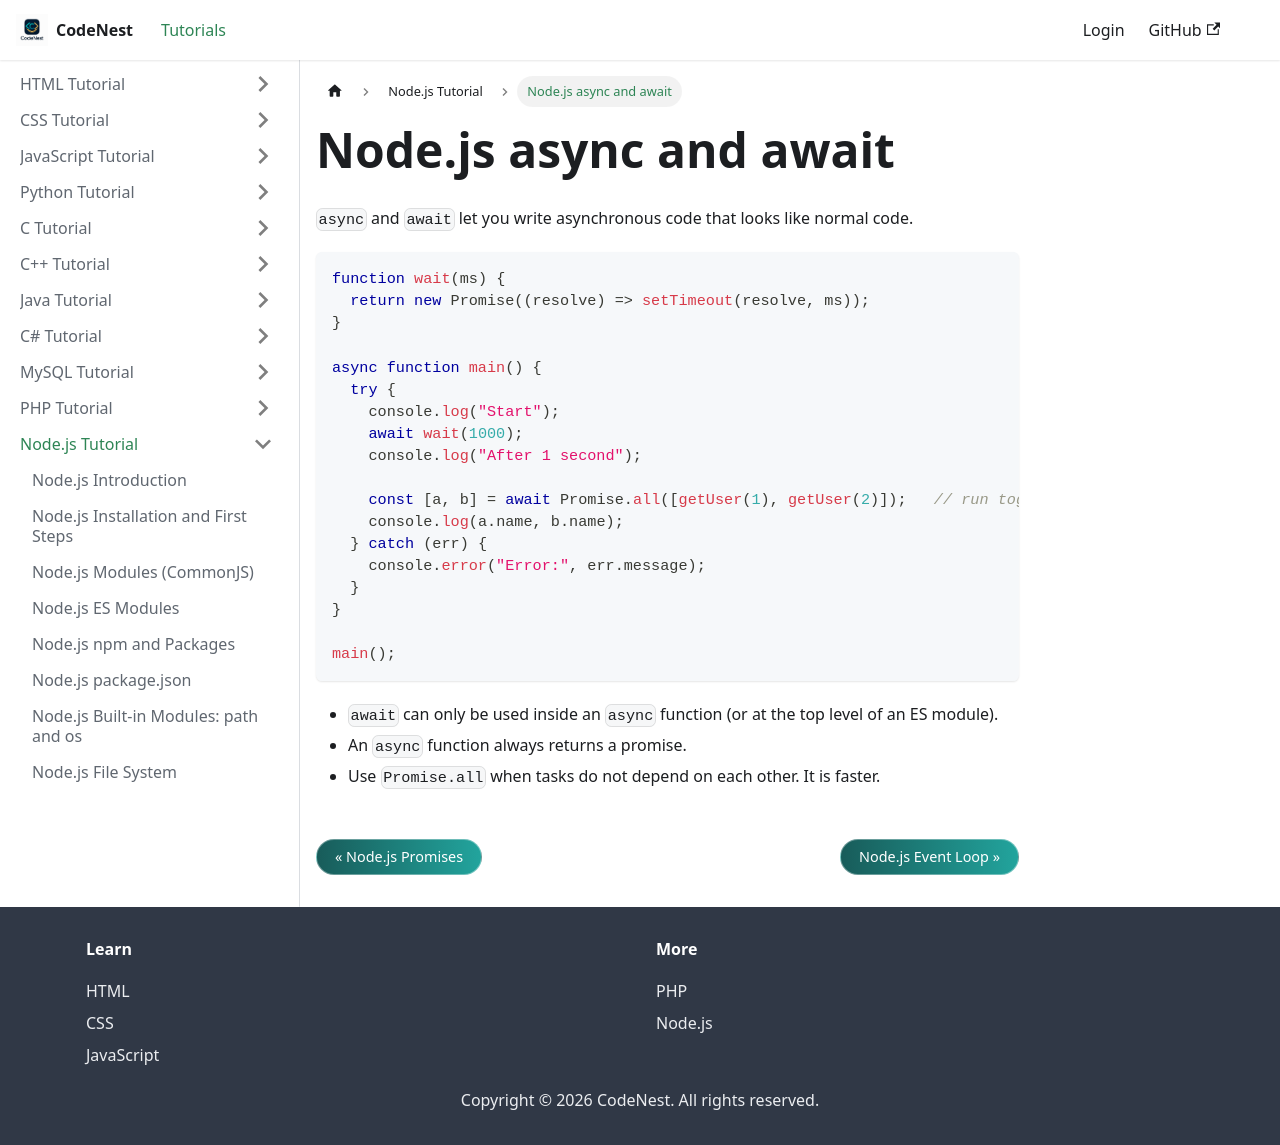

repository: adnankhan112/codenest · page: docs/nodejs/async-await.html · generator: docusaurus

---
title: "Node.js async and await"
sidebar_position: 16
---

# Node.js async and await

`async` and `await` let you write asynchronous code that looks like normal code.

```javascript
function wait(ms) {
  return new Promise((resolve) => setTimeout(resolve, ms));
}

async function main() {
  try {
    console.log("Start");
    await wait(1000);
    console.log("After 1 second");

    const [a, b] = await Promise.all([getUser(1), getUser(2)]);   // run together
    console.log(a.name, b.name);
  } catch (err) {
    console.error("Error:", err.message);
  }
}

main();
```

- `await` can only be used inside an `async` function (or at the top level of an ES module).
- An `async` function always returns a promise.
- Use `Promise.all` when tasks do not depend on each other. It is faster.
